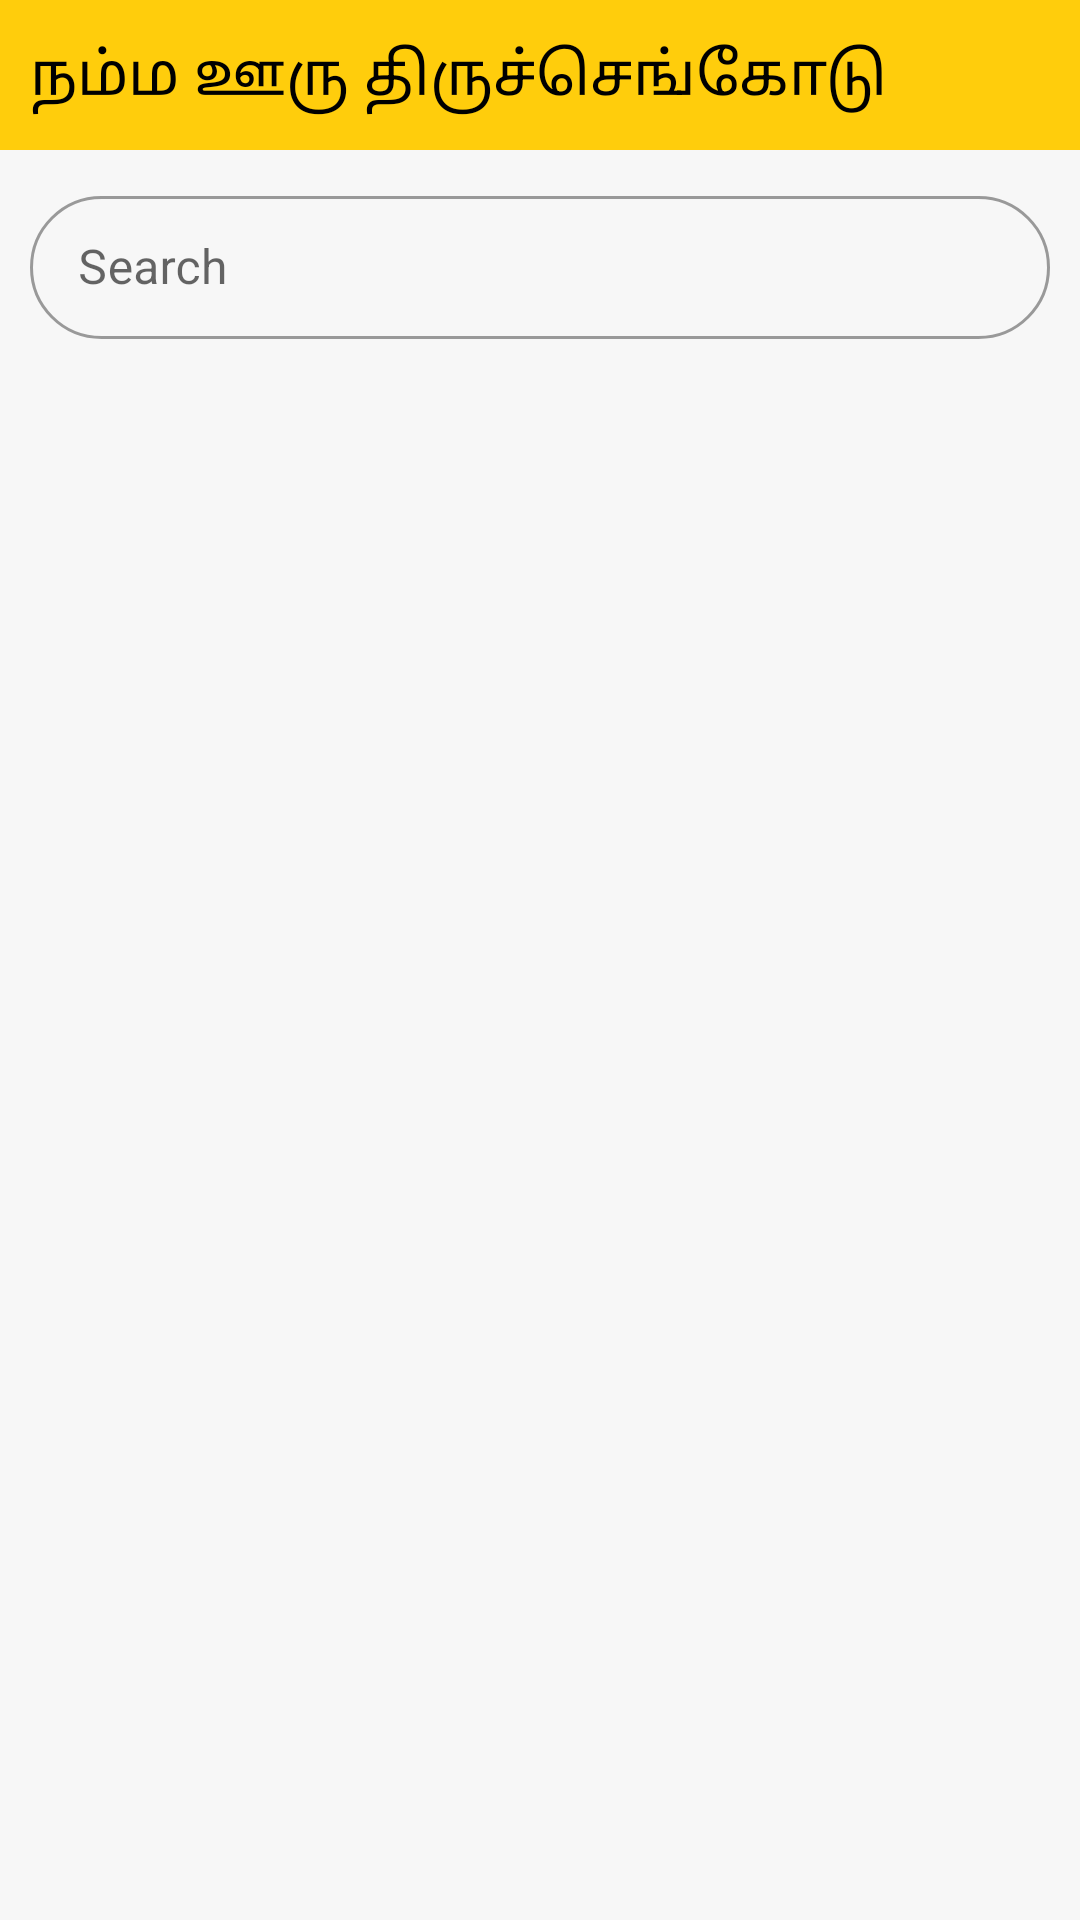

Android layout source for this screen:
<!-- AndroidManifest.xml: application theme Theme.Namma_Tiruchengode -->
<!-- res/layout/activity_search.xml -->
<?xml version="1.0" encoding="utf-8"?>
<LinearLayout xmlns:android="http://schemas.android.com/apk/res/android"
    xmlns:app="http://schemas.android.com/apk/res-auto"
    xmlns:tools="http://schemas.android.com/tools"
    android:layout_width="match_parent"
    android:layout_height="match_parent"
    android:orientation="vertical"
    android:background="@color/home_bg"
    tools:context=".Activity_Search">

    <LinearLayout
        android:layout_width="match_parent"
        android:layout_height="50dp"
        android:background="@color/toolbar"
        android:orientation="horizontal">

        <TextView
            android:id="@+id/cat_title"
            android:layout_width="match_parent"
            android:layout_height="match_parent"
            android:layout_marginLeft="10dp"
            android:gravity="center_vertical"
            android:text="@string/app_name"
            android:textColor="@color/black"
            android:textSize="20dp" />

    </LinearLayout>

    <androidx.appcompat.widget.SearchView
        android:id="@+id/search_view"
        android:layout_width="match_parent"
        android:layout_height="wrap_content"
        android:layout_margin="10dp"
        android:background="@drawable/background1"
        android:theme="@style/BaseTheme"
        android:visibility="gone"
        app:defaultQueryHint="@string/hint" />

    <com.google.android.material.textfield.TextInputLayout
        android:id="@+id/nameHint"
        style="@style/Widget.MaterialComponents.TextInputLayout.OutlinedBox.Dense"
        android:layout_width="match_parent"
        android:layout_height="wrap_content"
        android:theme="@style/AppThemetextinput"
        android:layout_margin="10dp"
        android:hint="@string/hint"
        app:hintTextColor="@color/black"
        app:boxCornerRadiusBottomEnd="25dp"
        app:boxCornerRadiusTopEnd="25dp"
        app:boxCornerRadiusBottomStart="25dp"
        app:boxCornerRadiusTopStart="25dp"
        app:endIconMode="clear_text">

        <com.google.android.material.textfield.TextInputEditText
            android:id="@+id/name_txt"
            android:layout_width="match_parent"
            android:layout_height="match_parent"
            android:layout_gravity="center"
            android:imeOptions="actionDone"
            android:inputType="textCapSentences"
            android:maxLines="1" />
    </com.google.android.material.textfield.TextInputLayout>
<LinearLayout
    android:layout_width="match_parent"
    android:layout_height="match_parent"
    android:orientation="vertical">
    <androidx.recyclerview.widget.RecyclerView
        android:id="@+id/search_list"
        android:layout_width="match_parent"
        android:layout_height="wrap_content"/>

    <TextView
        android:id="@+id/nodata"
        android:layout_width="match_parent"
        android:layout_height="match_parent"
        android:layout_centerVertical="true"
        android:gravity="center"
        android:padding="5dp"
        android:text="தேடிய தகவல்கள் ஏதும் இல்லை"
        android:textSize="18dp"
        android:textColor="@color/black"
        android:textStyle="bold"
        android:visibility="gone"/>
</LinearLayout>
</LinearLayout>
<!-- resources referenced by this layout -->
<resources>
  <color name="black">#FF000000</color>
  <color name="home_bg">#f7f7f7</color>
  <color name="toolbar">#ffcd0c</color>
  <!-- drawable background1 (drawable) -->
  <?xml version="1.0" encoding="utf-8"?>
  <shape xmlns:android="http://schemas.android.com/apk/res/android"
      android:shape="rectangle">
      <corners android:radius="25dp" />
      <solid android:color="#ffff" />
      <padding
          android:bottom="0dp"
          android:left="0dp"
          android:right="0dp"
          android:top="0dp" />
      <size
          android:width="40dp"
          android:height="20dp" />
      <stroke
          android:width="1dp"
          android:color="#CCCCCC" />
  </shape>
  <string name="app_name">நம்ம ஊரு திருச்செங்கோடு</string>
  <string name="hint">Search</string>
  <style name="AppThemetextinput" parent="Widget.MaterialComponents.TextInputLayout.OutlinedBox.Dense">
          
          <item name="colorPrimary">@color/gray_light</item>
          <item name="colorPrimaryDark">@color/gray_light</item>
          <item name="colorAccent">@color/gray_light</item>
          <item name="android:forceDarkAllowed" tools:targetApi="q">false</item>
      </style>
  <style name="BaseTheme" parent="Theme.AppCompat.Light.NoActionBar">
          <item name="colorControlActivated">#C5B9B9</item>
      </style>
  <style name="Theme.Namma_Tiruchengode" parent="Theme.MaterialComponents.Light.NoActionBar">
          
          <item name="colorPrimary">@color/toolbar</item>
          <item name="colorPrimaryVariant">@color/toolbar</item>
          <item name="colorOnPrimary">@color/white</item>
          
          <item name="colorSecondary">@color/teal_200</item>
          <item name="colorSecondaryVariant">@color/teal_700</item>
          <item name="colorOnSecondary">@color/black</item>
          
          <item name="android:statusBarColor" tools:targetApi="l">?attr/colorPrimaryVariant</item>
          
          <item name="android:forceDarkAllowed" tools:targetApi="q">false</item>
  
      </style>
  <color name="gray_light">#CCCCCC</color>
  <color name="white">#FFFFFFFF</color>
  <color name="teal_200">#FF03DAC5</color>
  <color name="teal_700">#FF018786</color>
</resources>
